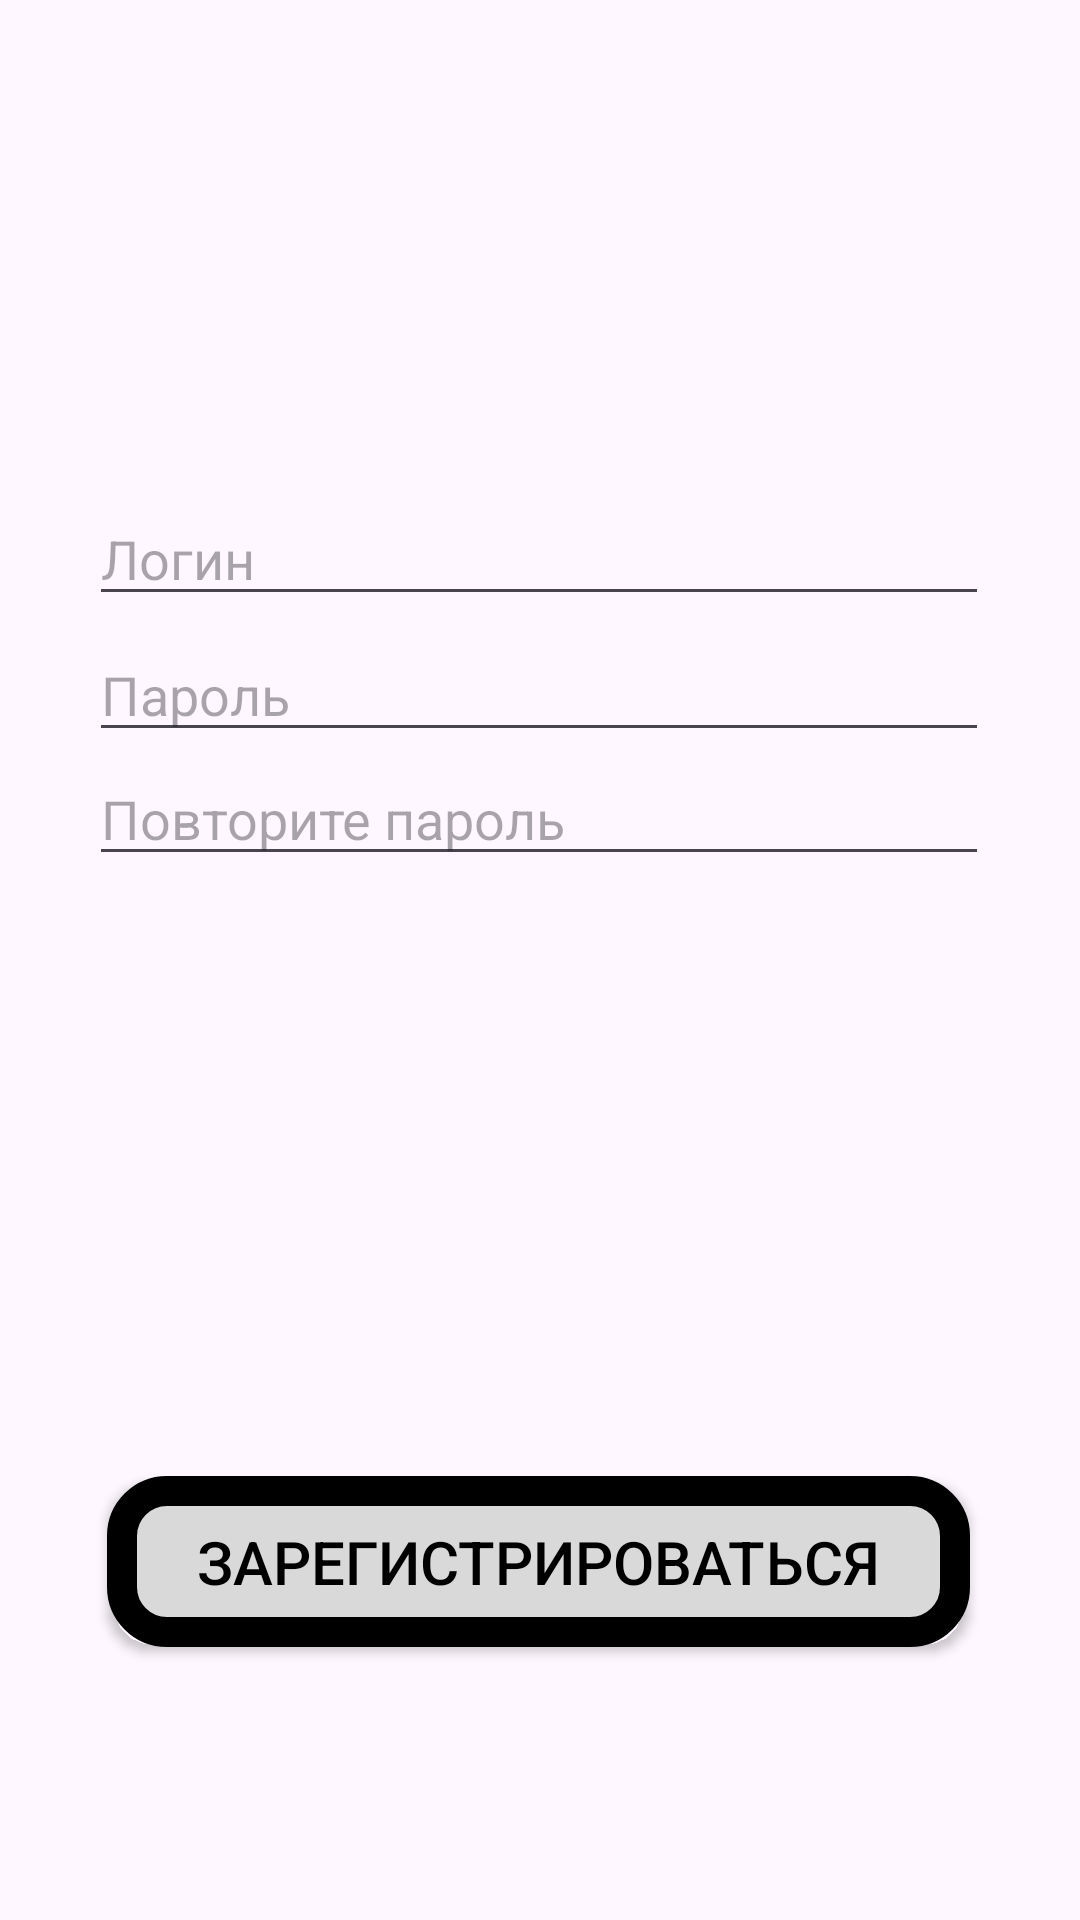

Produce the Android XML layout that renders to this screen, including the resource entries it uses.
<!-- AndroidManifest.xml: application theme Theme.Booktracking -->
<!-- res/layout/activity_register.xml -->
<androidx.constraintlayout.widget.ConstraintLayout xmlns:android="http://schemas.android.com/apk/res/android"
    xmlns:app="http://schemas.android.com/apk/res-auto"
    xmlns:tools="http://schemas.android.com/tools"
    android:layout_width="match_parent"
    android:layout_height="match_parent"
    tools:context=".RegisterActivity">

    <EditText
        android:id="@+id/registerUsername"
        android:layout_width="300dp"
        android:layout_height="wrap_content"
        android:layout_marginTop="164dp"
        android:hint="Логин"
        android:inputType="text"
        app:layout_constraintEnd_toEndOf="parent"
        app:layout_constraintHorizontal_bias="0.495"
        app:layout_constraintStart_toStartOf="parent"
        app:layout_constraintTop_toTopOf="parent" />

    <EditText
        android:id="@+id/registerPassword"
        android:layout_width="300dp"
        android:layout_height="wrap_content"
        android:layout_marginTop="4dp"
        android:hint="Пароль"
        android:inputType="textPassword"
        app:layout_constraintEnd_toEndOf="parent"
        app:layout_constraintHorizontal_bias="0.495"
        app:layout_constraintStart_toStartOf="parent"
        app:layout_constraintTop_toBottomOf="@+id/registerUsername" />

    <EditText
        android:id="@+id/registerConfirmPassword"
        android:layout_width="300dp"
        android:layout_height="wrap_content"
        android:hint="Повторите пароль"
        android:inputType="textPassword"
        app:layout_constraintEnd_toEndOf="parent"
        app:layout_constraintHorizontal_bias="0.495"
        app:layout_constraintStart_toStartOf="parent"
        app:layout_constraintTop_toBottomOf="@+id/registerPassword" />

    <Button
        android:id="@+id/registerSubmitButton"
        android:layout_width="wrap_content"
        android:layout_height="wrap_content"
        android:layout_marginTop="200dp"
        android:onClick="registerUser"
        android:paddingHorizontal="30dp"
        android:paddingVertical="15dp"
        android:text="Зарегистрироваться"
        android:textSize="20dp"
        android:textColor="#000000"
        android:background="@drawable/button_border"
        app:layout_constraintBottom_toBottomOf="parent"
        app:layout_constraintEnd_toEndOf="parent"
        app:layout_constraintHorizontal_bias="0.495"
        app:layout_constraintStart_toStartOf="parent"
        app:layout_constraintTop_toBottomOf="@+id/registerConfirmPassword"
        app:layout_constraintVertical_bias="0.0" />
</androidx.constraintlayout.widget.ConstraintLayout>
<!-- resources referenced by this layout -->
<resources>
  <!-- drawable button_border (drawable) -->
  <?xml version="1.0" encoding="utf-8"?>
  <shape xmlns:android="http://schemas.android.com/apk/res/android">
      <solid android:color="@color/my_light_primary"/>
      <stroke
          android:width="10dp"
          android:color="@color/black" />
  
      <corners android:radius="15dp" />
  </shape>
  <style name="Theme.Booktracking" parent="Base.Theme.Booktracking" />
  <color name="my_light_primary">#d9d9d9</color>
  <color name="black">#FF000000</color>
  <style name="Base.Theme.Booktracking" parent="Theme.Material3.DayNight">
          
          <item name="colorPrimary">@color/my_light_primary</item>
      </style>
</resources>
